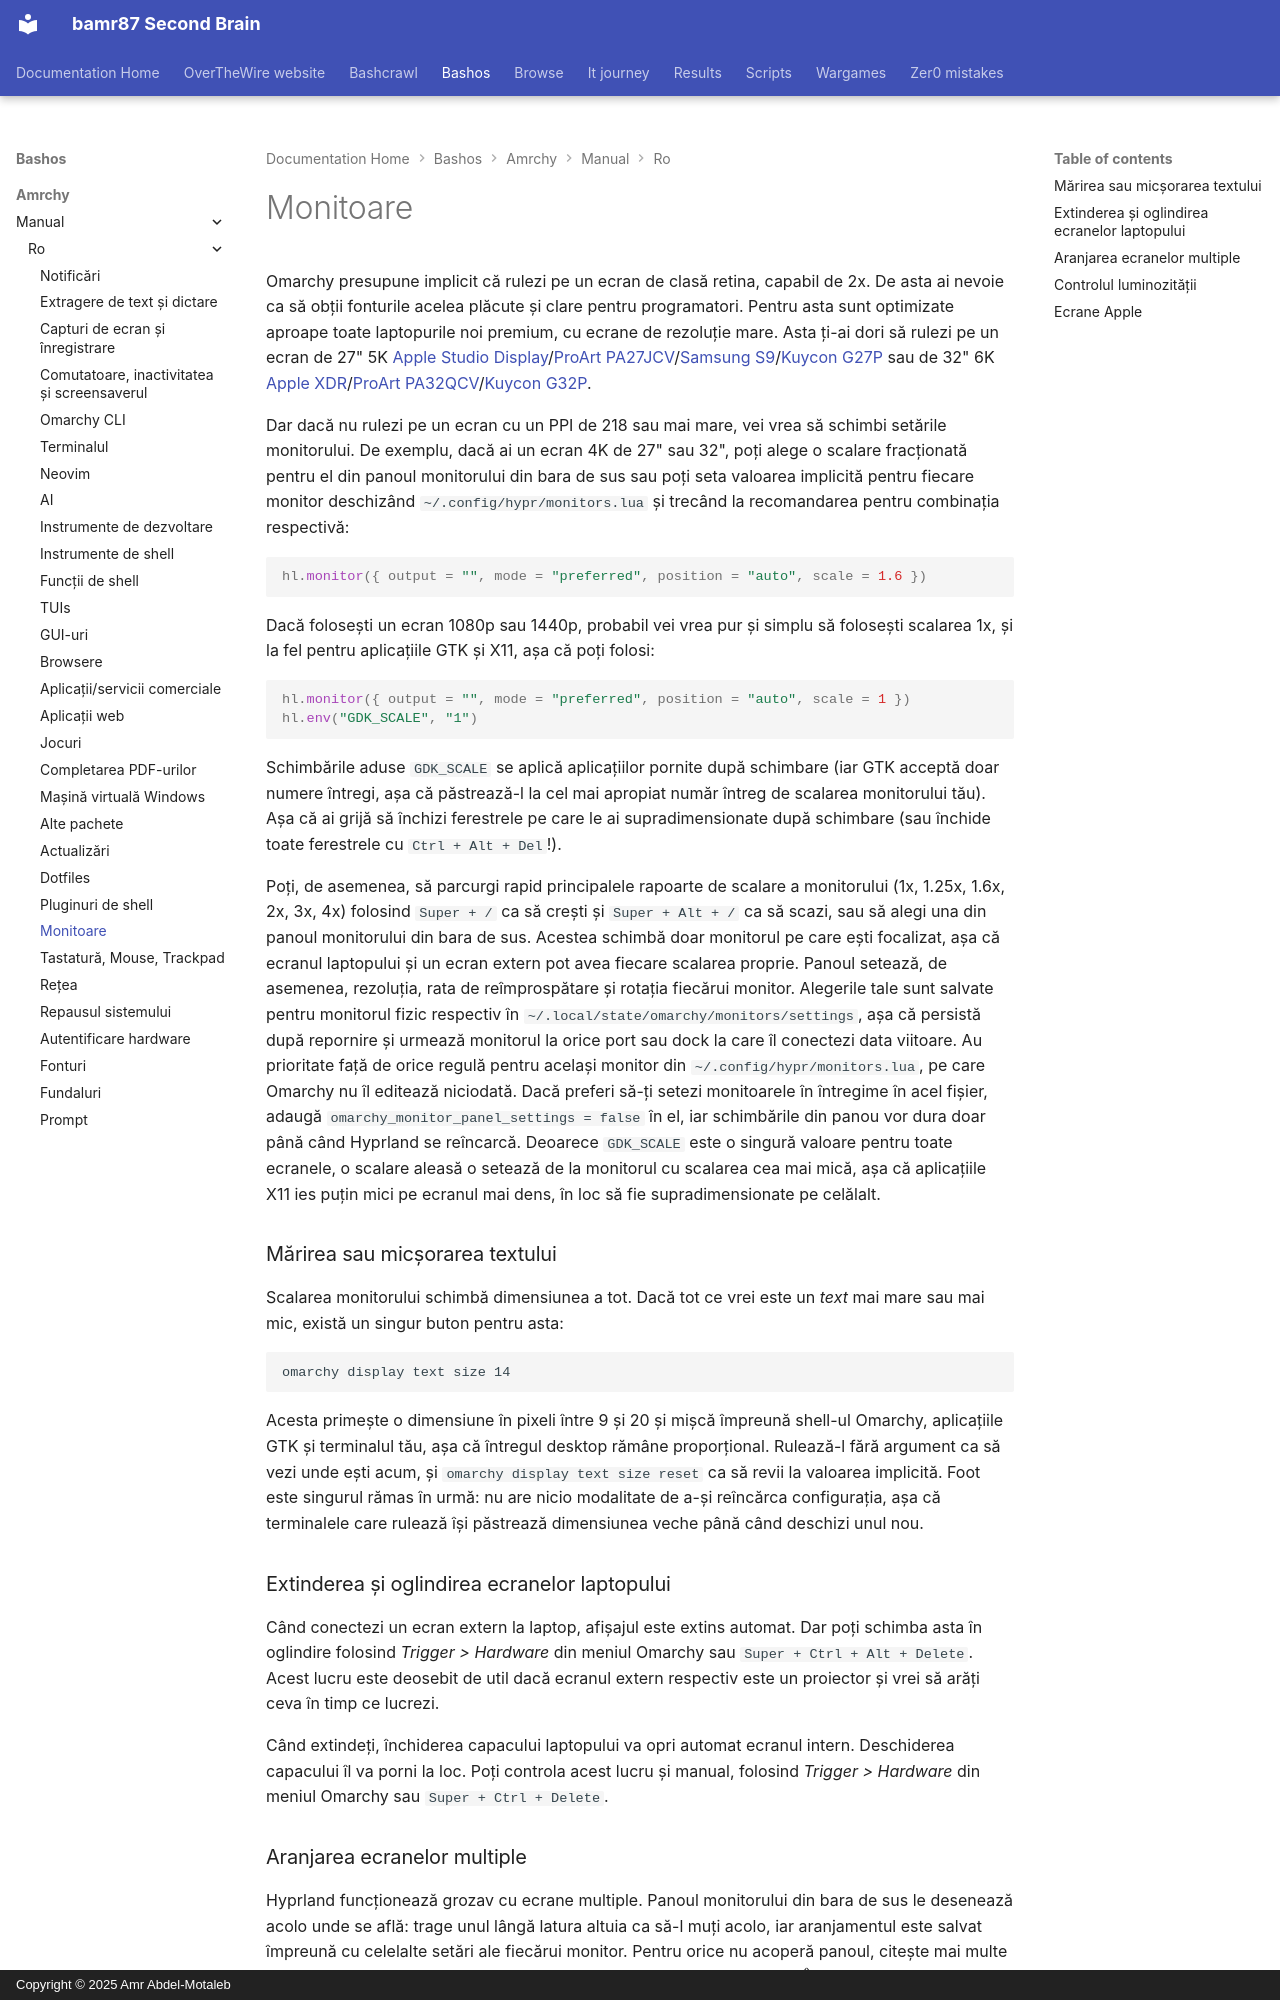

repository: bamr87/README · page: bashos/amrchy/manual/ro/33-monitors/index.html · generator: mkdocs · copyright: Copyright © 2025 Amr Abdel-Motaleb

---
source_file: amrchy/manual/ro/33-monitors.md
source_repo: bamr87/bashos
source_url: https://github.com/bamr87/bashos/blob/main/amrchy/manual/ro/33-monitors.md
title: Monitoare
---
# Monitoare

Omarchy presupune implicit că rulezi pe un ecran de clasă retina, capabil de 2x. De asta ai nevoie ca să obții fonturile acelea plăcute și clare pentru programatori. Pentru asta sunt optimizate aproape toate laptopurile noi premium, cu ecrane de rezoluție mare. Asta ți-ai dori să rulezi pe un ecran de 27" 5K [Apple Studio Display](https://www.apple.com/studio-display/)/[ProArt PA27JCV](https://www.asus.com/us/displays-desktops/monitors/proart/proart-display-5k-pa27jcv/)/[Samsung S9](https://www.samsung.com/us/computing/monitors/5k/27-viewfinity-s9-5k-monitor-with-thunderbolt-4-matte-display-and-smart-features-ls27c900panxza/)/[Kuycon G27P](https://kuycon.us/monitors/G27P/) sau de 32" 6K [Apple XDR](https://www.apple.com/pro-display-xdr/)/[ProArt PA32QCV](https://www.asus.com/displays-desktops/monitors/proart/proart-display-6k-pa32qcv/)/[Kuycon G32P](https://kuycon.us/monitors/G32P/).

Dar dacă nu rulezi pe un ecran cu un PPI de 218 sau mai mare, vei vrea să schimbi setările monitorului. De exemplu, dacă ai un ecran 4K de 27" sau 32", poți alege o scalare fracționată pentru el din panoul monitorului din bara de sus sau poți seta valoarea implicită pentru fiecare monitor deschizând `~/.config/hypr/monitors.lua` și trecând la recomandarea pentru combinația respectivă:

```lua
hl.monitor({ output = "", mode = "preferred", position = "auto", scale = 1.6 })
```

Dacă folosești un ecran 1080p sau 1440p, probabil vei vrea pur și simplu să folosești scalarea 1x, și la fel pentru aplicațiile GTK și X11, așa că poți folosi:

```lua
hl.monitor({ output = "", mode = "preferred", position = "auto", scale = 1 })
hl.env("GDK_SCALE", "1")
```

Schimbările aduse `GDK_SCALE` se aplică aplicațiilor pornite după schimbare (iar GTK acceptă doar numere întregi, așa că păstrează-l la cel mai apropiat număr întreg de scalarea monitorului tău). Așa că ai grijă să închizi ferestrele pe care le ai supradimensionate după schimbare (sau închide toate ferestrele cu `Ctrl + Alt + Del`!).

Poți, de asemenea, să parcurgi rapid principalele rapoarte de scalare a monitorului (1x, 1.25x, 1.6x, 2x, 3x, 4x) folosind `Super + /` ca să crești și `Super + Alt + /` ca să scazi, sau să alegi una din panoul monitorului din bara de sus. Acestea schimbă doar monitorul pe care ești focalizat, așa că ecranul laptopului și un ecran extern pot avea fiecare scalarea proprie. Panoul setează, de asemenea, rezoluția, rata de reîmprospătare și rotația fiecărui monitor. Alegerile tale sunt salvate pentru monitorul fizic respectiv în `~/.local/state/omarchy/monitors/settings`, așa că persistă după repornire și urmează monitorul la orice port sau dock la care îl conectezi data viitoare. Au prioritate față de orice regulă pentru același monitor din `~/.config/hypr/monitors.lua`, pe care Omarchy nu îl editează niciodată. Dacă preferi să-ți setezi monitoarele în întregime în acel fișier, adaugă `omarchy_monitor_panel_settings = false` în el, iar schimbările din panou vor dura doar până când Hyprland se reîncarcă. Deoarece `GDK_SCALE` este o singură valoare pentru toate ecranele, o scalare aleasă o setează de la monitorul cu scalarea cea mai mică, așa că aplicațiile X11 ies puțin mici pe ecranul mai dens, în loc să fie supradimensionate pe celălalt.

### Mărirea sau micșorarea textului

Scalarea monitorului schimbă dimensiunea a tot. Dacă tot ce vrei este un _text_ mai mare sau mai mic, există un singur buton pentru asta:

```
omarchy display text size 14
```

Acesta primește o dimensiune în pixeli între 9 și 20 și mișcă împreună shell-ul Omarchy, aplicațiile GTK și terminalul tău, așa că întregul desktop rămâne proporțional. Rulează-l fără argument ca să vezi unde ești acum, și `omarchy display text size reset` ca să revii la valoarea implicită. Foot este singurul rămas în urmă: nu are nicio modalitate de a-și reîncărca configurația, așa că terminalele care rulează își păstrează dimensiunea veche până când deschizi unul nou.

### Extinderea și oglindirea ecranelor laptopului

Când conectezi un ecran extern la laptop, afișajul este extins automat. Dar poți schimba asta în oglindire folosind _Trigger > Hardware_ din meniul Omarchy sau `Super + Ctrl + Alt + Delete`. Acest lucru este deosebit de util dacă ecranul extern respectiv este un proiector și vrei să arăți ceva în timp ce lucrezi.

Când extindeți, închiderea capacului laptopului va opri automat ecranul intern. Deschiderea capacului îl va porni la loc. Poți controla acest lucru și manual, folosind _Trigger > Hardware_ din meniul Omarchy sau `Super + Ctrl + Delete`.
